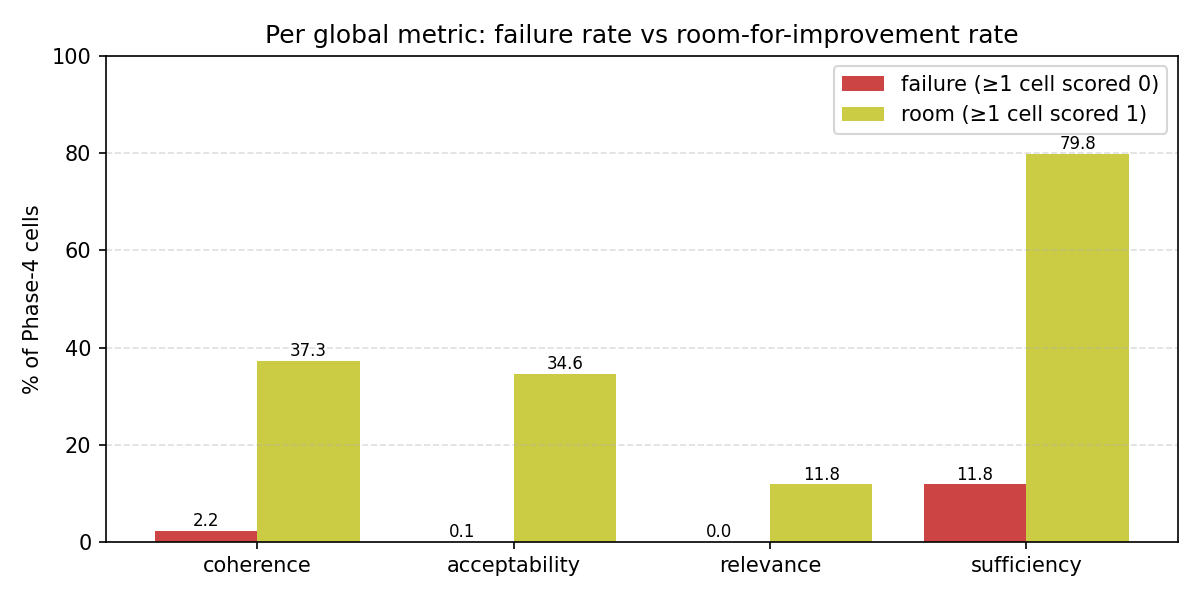

Source data for this figure (header and first rows):
metric, failure_pct, room_pct
coherence, 2.2, 37.3
acceptability, 0.06, 34.64
relevance, 0.0, 11.83
sufficiency, 11.83, 79.8
